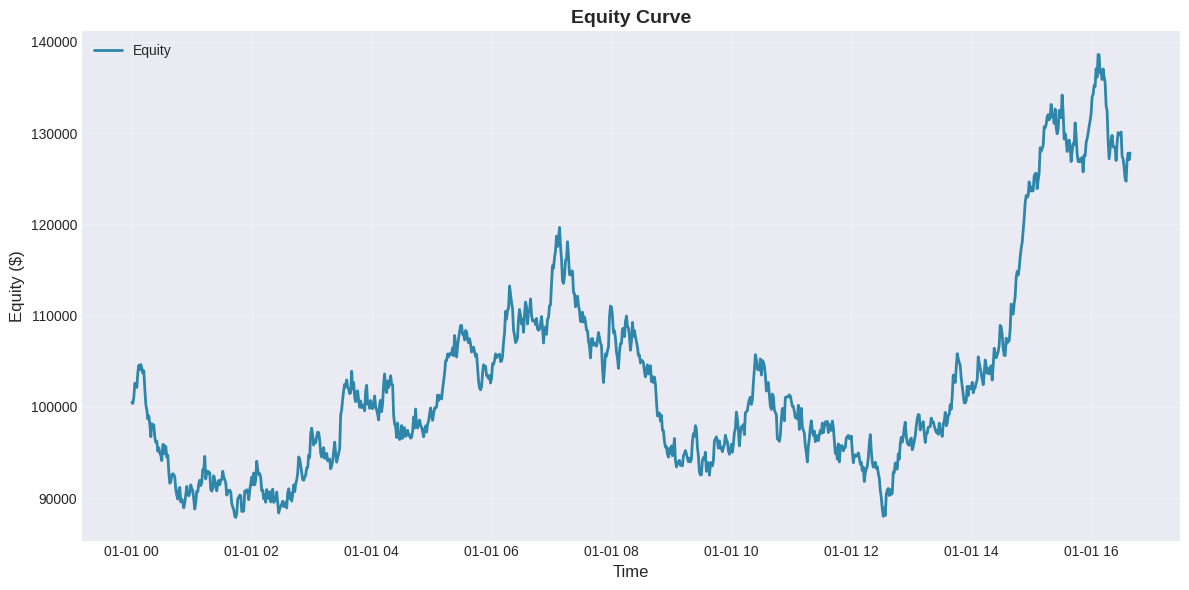
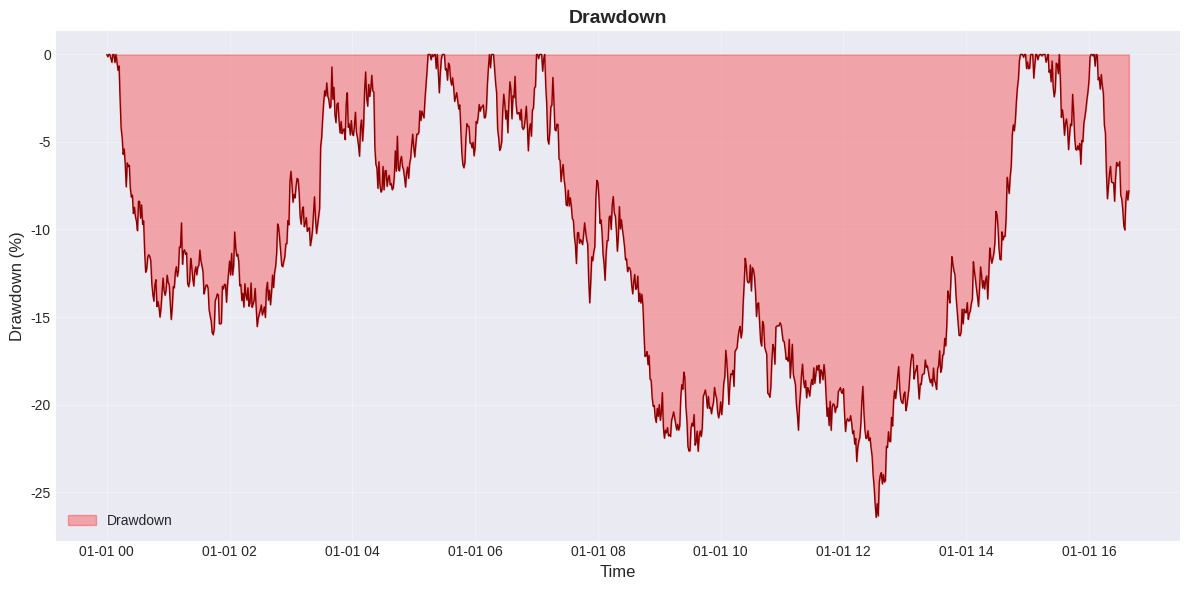
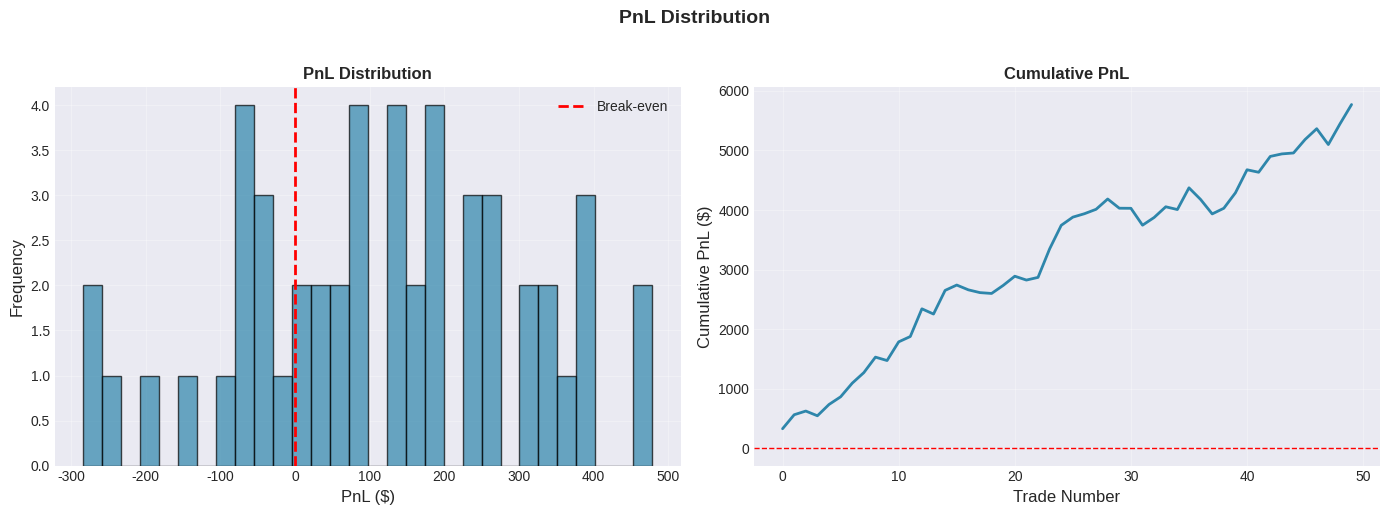
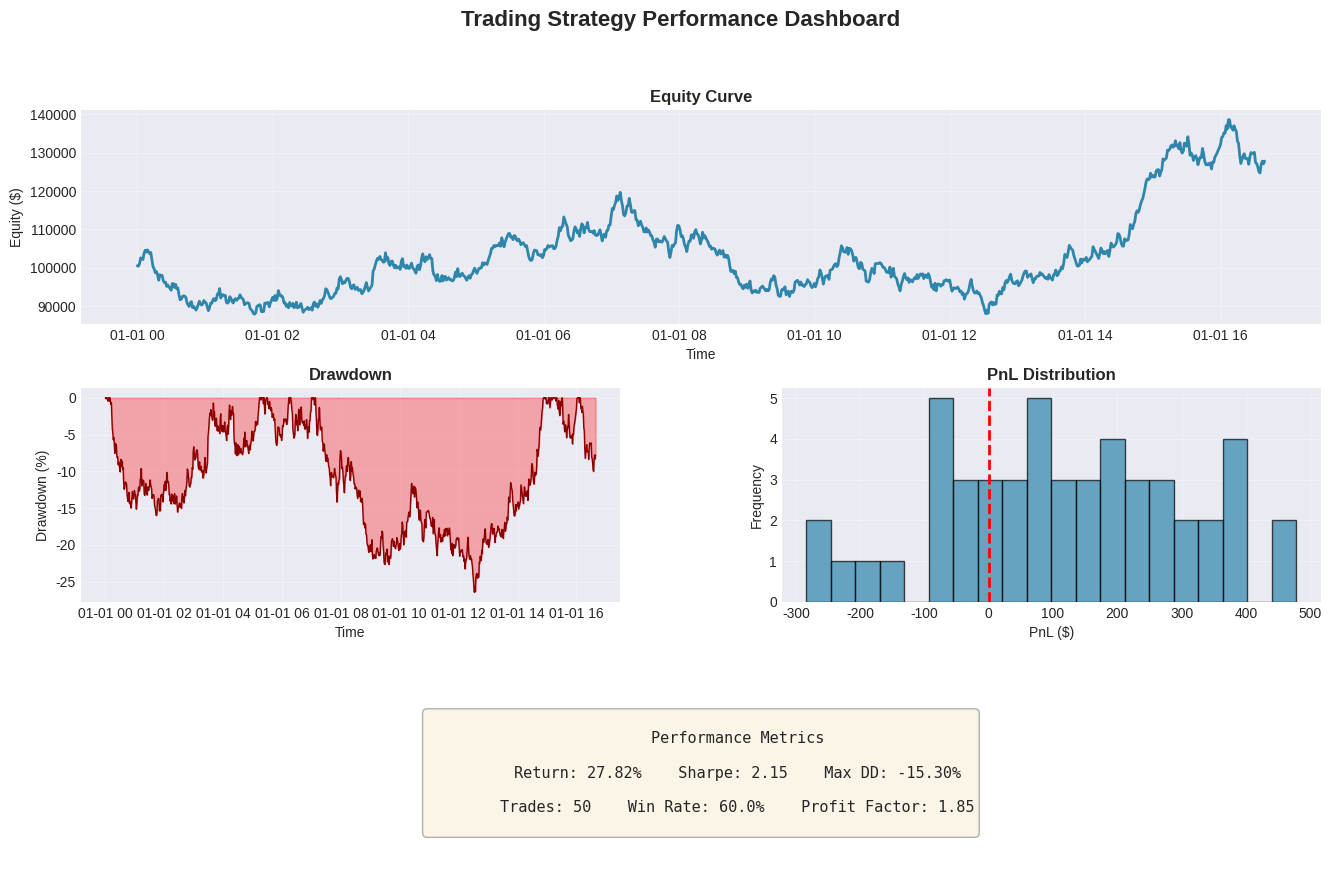

These figures' Python source, in order:
"""
Visualization utilities for trading analysis.
Creates plots for equity curves, trades, and performance metrics.
"""

import matplotlib.pyplot as plt
import pandas as pd
import numpy as np
from typing import Optional, Dict
import os


class TradingVisualizer:
    """
    Creates visualizations for trading analysis.
    """
    
    def __init__(self, style: str = 'seaborn-v0_8-darkgrid'):
        """
        Initialize visualizer.
        
        Args:
            style: Matplotlib style to use
        """
        try:
            plt.style.use(style)
        except:
            plt.style.use('default')
    
    def plot_equity_curve(
        self,
        equity_curve: pd.DataFrame,
        title: str = "Equity Curve",
        save_path: Optional[str] = None
    ):
        """
        Plot equity curve over time.
        
        Args:
            equity_curve: DataFrame with equity values
            title: Plot title
            save_path: Path to save figure
        """
        fig, ax = plt.subplots(figsize=(12, 6))
        
        ax.plot(equity_curve.index, equity_curve['equity'], 
               label='Equity', linewidth=2, color='#2E86AB')
        
        ax.set_xlabel('Time', fontsize=12)
        ax.set_ylabel('Equity ($)', fontsize=12)
        ax.set_title(title, fontsize=14, fontweight='bold')
        ax.legend(loc='best')
        ax.grid(True, alpha=0.3)
        
        plt.tight_layout()
        
        if save_path:
            plt.savefig(save_path, dpi=300, bbox_inches='tight')
            print(f"Saved equity curve to {save_path}")
        else:
            plt.show()
        
        plt.close()
    
    def plot_drawdown(
        self,
        equity_curve: pd.DataFrame,
        title: str = "Drawdown",
        save_path: Optional[str] = None
    ):
        """
        Plot drawdown over time.
        
        Args:
            equity_curve: DataFrame with equity values
            title: Plot title
            save_path: Path to save figure
        """
        equity = equity_curve['equity']
        running_max = equity.expanding().max()
        drawdown = (equity - running_max) / running_max * 100
        
        fig, ax = plt.subplots(figsize=(12, 6))
        
        ax.fill_between(drawdown.index, drawdown, 0, 
                       alpha=0.3, color='red', label='Drawdown')
        ax.plot(drawdown.index, drawdown, color='darkred', linewidth=1)
        
        ax.set_xlabel('Time', fontsize=12)
        ax.set_ylabel('Drawdown (%)', fontsize=12)
        ax.set_title(title, fontsize=14, fontweight='bold')
        ax.legend(loc='best')
        ax.grid(True, alpha=0.3)
        
        plt.tight_layout()
        
        if save_path:
            plt.savefig(save_path, dpi=300, bbox_inches='tight')
            print(f"Saved drawdown plot to {save_path}")
        else:
            plt.show()
        
        plt.close()
    
    def plot_pnl_distribution(
        self,
        trades: pd.DataFrame,
        title: str = "PnL Distribution",
        save_path: Optional[str] = None
    ):
        """
        Plot distribution of trade PnL.
        
        Args:
            trades: DataFrame with trade information
            title: Plot title
            save_path: Path to save figure
        """
        if trades.empty or 'pnl' not in trades.columns:
            print("No trade data available for PnL distribution")
            return
        
        fig, (ax1, ax2) = plt.subplots(1, 2, figsize=(14, 5))
        
        # Histogram
        ax1.hist(trades['pnl'], bins=30, alpha=0.7, color='#2E86AB', edgecolor='black')
        ax1.axvline(0, color='red', linestyle='--', linewidth=2, label='Break-even')
        ax1.set_xlabel('PnL ($)', fontsize=12)
        ax1.set_ylabel('Frequency', fontsize=12)
        ax1.set_title('PnL Distribution', fontsize=12, fontweight='bold')
        ax1.legend()
        ax1.grid(True, alpha=0.3)
        
        # Cumulative PnL
        cumulative_pnl = trades['pnl'].cumsum()
        ax2.plot(range(len(cumulative_pnl)), cumulative_pnl, 
                linewidth=2, color='#2E86AB')
        ax2.axhline(0, color='red', linestyle='--', linewidth=1)
        ax2.set_xlabel('Trade Number', fontsize=12)
        ax2.set_ylabel('Cumulative PnL ($)', fontsize=12)
        ax2.set_title('Cumulative PnL', fontsize=12, fontweight='bold')
        ax2.grid(True, alpha=0.3)
        
        plt.suptitle(title, fontsize=14, fontweight='bold', y=1.02)
        plt.tight_layout()
        
        if save_path:
            plt.savefig(save_path, dpi=300, bbox_inches='tight')
            print(f"Saved PnL distribution to {save_path}")
        else:
            plt.show()
        
        plt.close()
    
    def plot_returns_distribution(
        self,
        returns: pd.Series,
        title: str = "Returns Distribution",
        save_path: Optional[str] = None
    ):
        """
        Plot distribution of returns.
        
        Args:
            returns: Series of returns
            title: Plot title
            save_path: Path to save figure
        """
        fig, ax = plt.subplots(figsize=(10, 6))
        
        ax.hist(returns, bins=50, alpha=0.7, color='#2E86AB', edgecolor='black')
        ax.axvline(returns.mean(), color='red', linestyle='--', linewidth=2, 
                  label=f'Mean: {returns.mean():.4f}')
        ax.axvline(returns.median(), color='green', linestyle='--', linewidth=2,
                  label=f'Median: {returns.median():.4f}')
        
        ax.set_xlabel('Returns', fontsize=12)
        ax.set_ylabel('Frequency', fontsize=12)
        ax.set_title(title, fontsize=14, fontweight='bold')
        ax.legend()
        ax.grid(True, alpha=0.3)
        
        plt.tight_layout()
        
        if save_path:
            plt.savefig(save_path, dpi=300, bbox_inches='tight')
            print(f"Saved returns distribution to {save_path}")
        else:
            plt.show()
        
        plt.close()
    
    def plot_summary_dashboard(
        self,
        equity_curve: pd.DataFrame,
        trades: pd.DataFrame,
        metrics: Dict,
        save_path: Optional[str] = None
    ):
        """
        Create a summary dashboard with multiple plots.
        
        Args:
            equity_curve: DataFrame with equity values
            trades: DataFrame with trades
            metrics: Dictionary with performance metrics
            save_path: Path to save figure
        """
        fig = plt.figure(figsize=(16, 10))
        gs = fig.add_gridspec(3, 2, hspace=0.3, wspace=0.3)
        
        # Equity curve
        ax1 = fig.add_subplot(gs[0, :])
        ax1.plot(equity_curve.index, equity_curve['equity'], 
                linewidth=2, color='#2E86AB')
        ax1.set_title('Equity Curve', fontsize=12, fontweight='bold')
        ax1.set_xlabel('Time')
        ax1.set_ylabel('Equity ($)')
        ax1.grid(True, alpha=0.3)
        
        # Drawdown
        equity = equity_curve['equity']
        running_max = equity.expanding().max()
        drawdown = (equity - running_max) / running_max * 100
        
        ax2 = fig.add_subplot(gs[1, 0])
        ax2.fill_between(drawdown.index, drawdown, 0, 
                        alpha=0.3, color='red')
        ax2.plot(drawdown.index, drawdown, color='darkred', linewidth=1)
        ax2.set_title('Drawdown', fontsize=12, fontweight='bold')
        ax2.set_xlabel('Time')
        ax2.set_ylabel('Drawdown (%)')
        ax2.grid(True, alpha=0.3)
        
        # PnL distribution
        if not trades.empty and 'pnl' in trades.columns:
            ax3 = fig.add_subplot(gs[1, 1])
            ax3.hist(trades['pnl'], bins=20, alpha=0.7, color='#2E86AB', edgecolor='black')
            ax3.axvline(0, color='red', linestyle='--', linewidth=2)
            ax3.set_title('PnL Distribution', fontsize=12, fontweight='bold')
            ax3.set_xlabel('PnL ($)')
            ax3.set_ylabel('Frequency')
            ax3.grid(True, alpha=0.3)
        
        # Metrics table
        ax4 = fig.add_subplot(gs[2, :])
        ax4.axis('off')
        
        metrics_text = f"""
        Performance Metrics
        
        Return: {metrics.get('total_return_pct', 0):.2f}%    Sharpe: {metrics.get('sharpe_ratio', 0):.2f}    Max DD: {metrics.get('max_drawdown_pct', 0):.2f}%
        
        Trades: {metrics.get('total_trades', 0)}    Win Rate: {metrics.get('win_rate', 0):.1f}%    Profit Factor: {metrics.get('profit_factor', 0):.2f}
        """
        
        ax4.text(0.5, 0.5, metrics_text, 
                horizontalalignment='center',
                verticalalignment='center',
                fontsize=11,
                family='monospace',
                bbox=dict(boxstyle='round', facecolor='wheat', alpha=0.3))
        
        plt.suptitle('Trading Strategy Performance Dashboard', 
                    fontsize=16, fontweight='bold')
        
        if save_path:
            plt.savefig(save_path, dpi=300, bbox_inches='tight')
            print(f"Saved dashboard to {save_path}")
        else:
            plt.show()
        
        plt.close()


# Example usage
if __name__ == "__main__":
    # Create sample data
    np.random.seed(42)
    dates = pd.date_range('2024-01-01', periods=1000, freq='1min')
    
    # Equity curve
    returns = np.random.normal(0.0001, 0.01, 1000)
    equity = 100000 * (1 + returns).cumprod()
    
    equity_df = pd.DataFrame({
        'equity': equity,
        'cash': equity * 0.3,
        'positions_value': equity * 0.7
    }, index=dates)
    
    # Trades
    trades_df = pd.DataFrame({
        'pnl': np.random.normal(50, 200, 50)
    })
    
    # Metrics
    metrics = {
        'total_return_pct': 27.82,
        'sharpe_ratio': 2.15,
        'max_drawdown_pct': -15.3,
        'total_trades': 50,
        'win_rate': 60.0,
        'profit_factor': 1.85
    }
    
    # Create visualizer
    viz = TradingVisualizer()
    
    # Create output directory
    os.makedirs('plots', exist_ok=True)
    
    print("Generating visualizations...")
    
    # Individual plots
    viz.plot_equity_curve(equity_df, save_path='plots/equity_curve.png')
    viz.plot_drawdown(equity_df, save_path='plots/drawdown.png')
    viz.plot_pnl_distribution(trades_df, save_path='plots/pnl_distribution.png')
    
    # Dashboard
    viz.plot_summary_dashboard(equity_df, trades_df, metrics, 
                               save_path='plots/dashboard.png')
    
    print("\nAll visualizations saved to 'plots/' directory")
